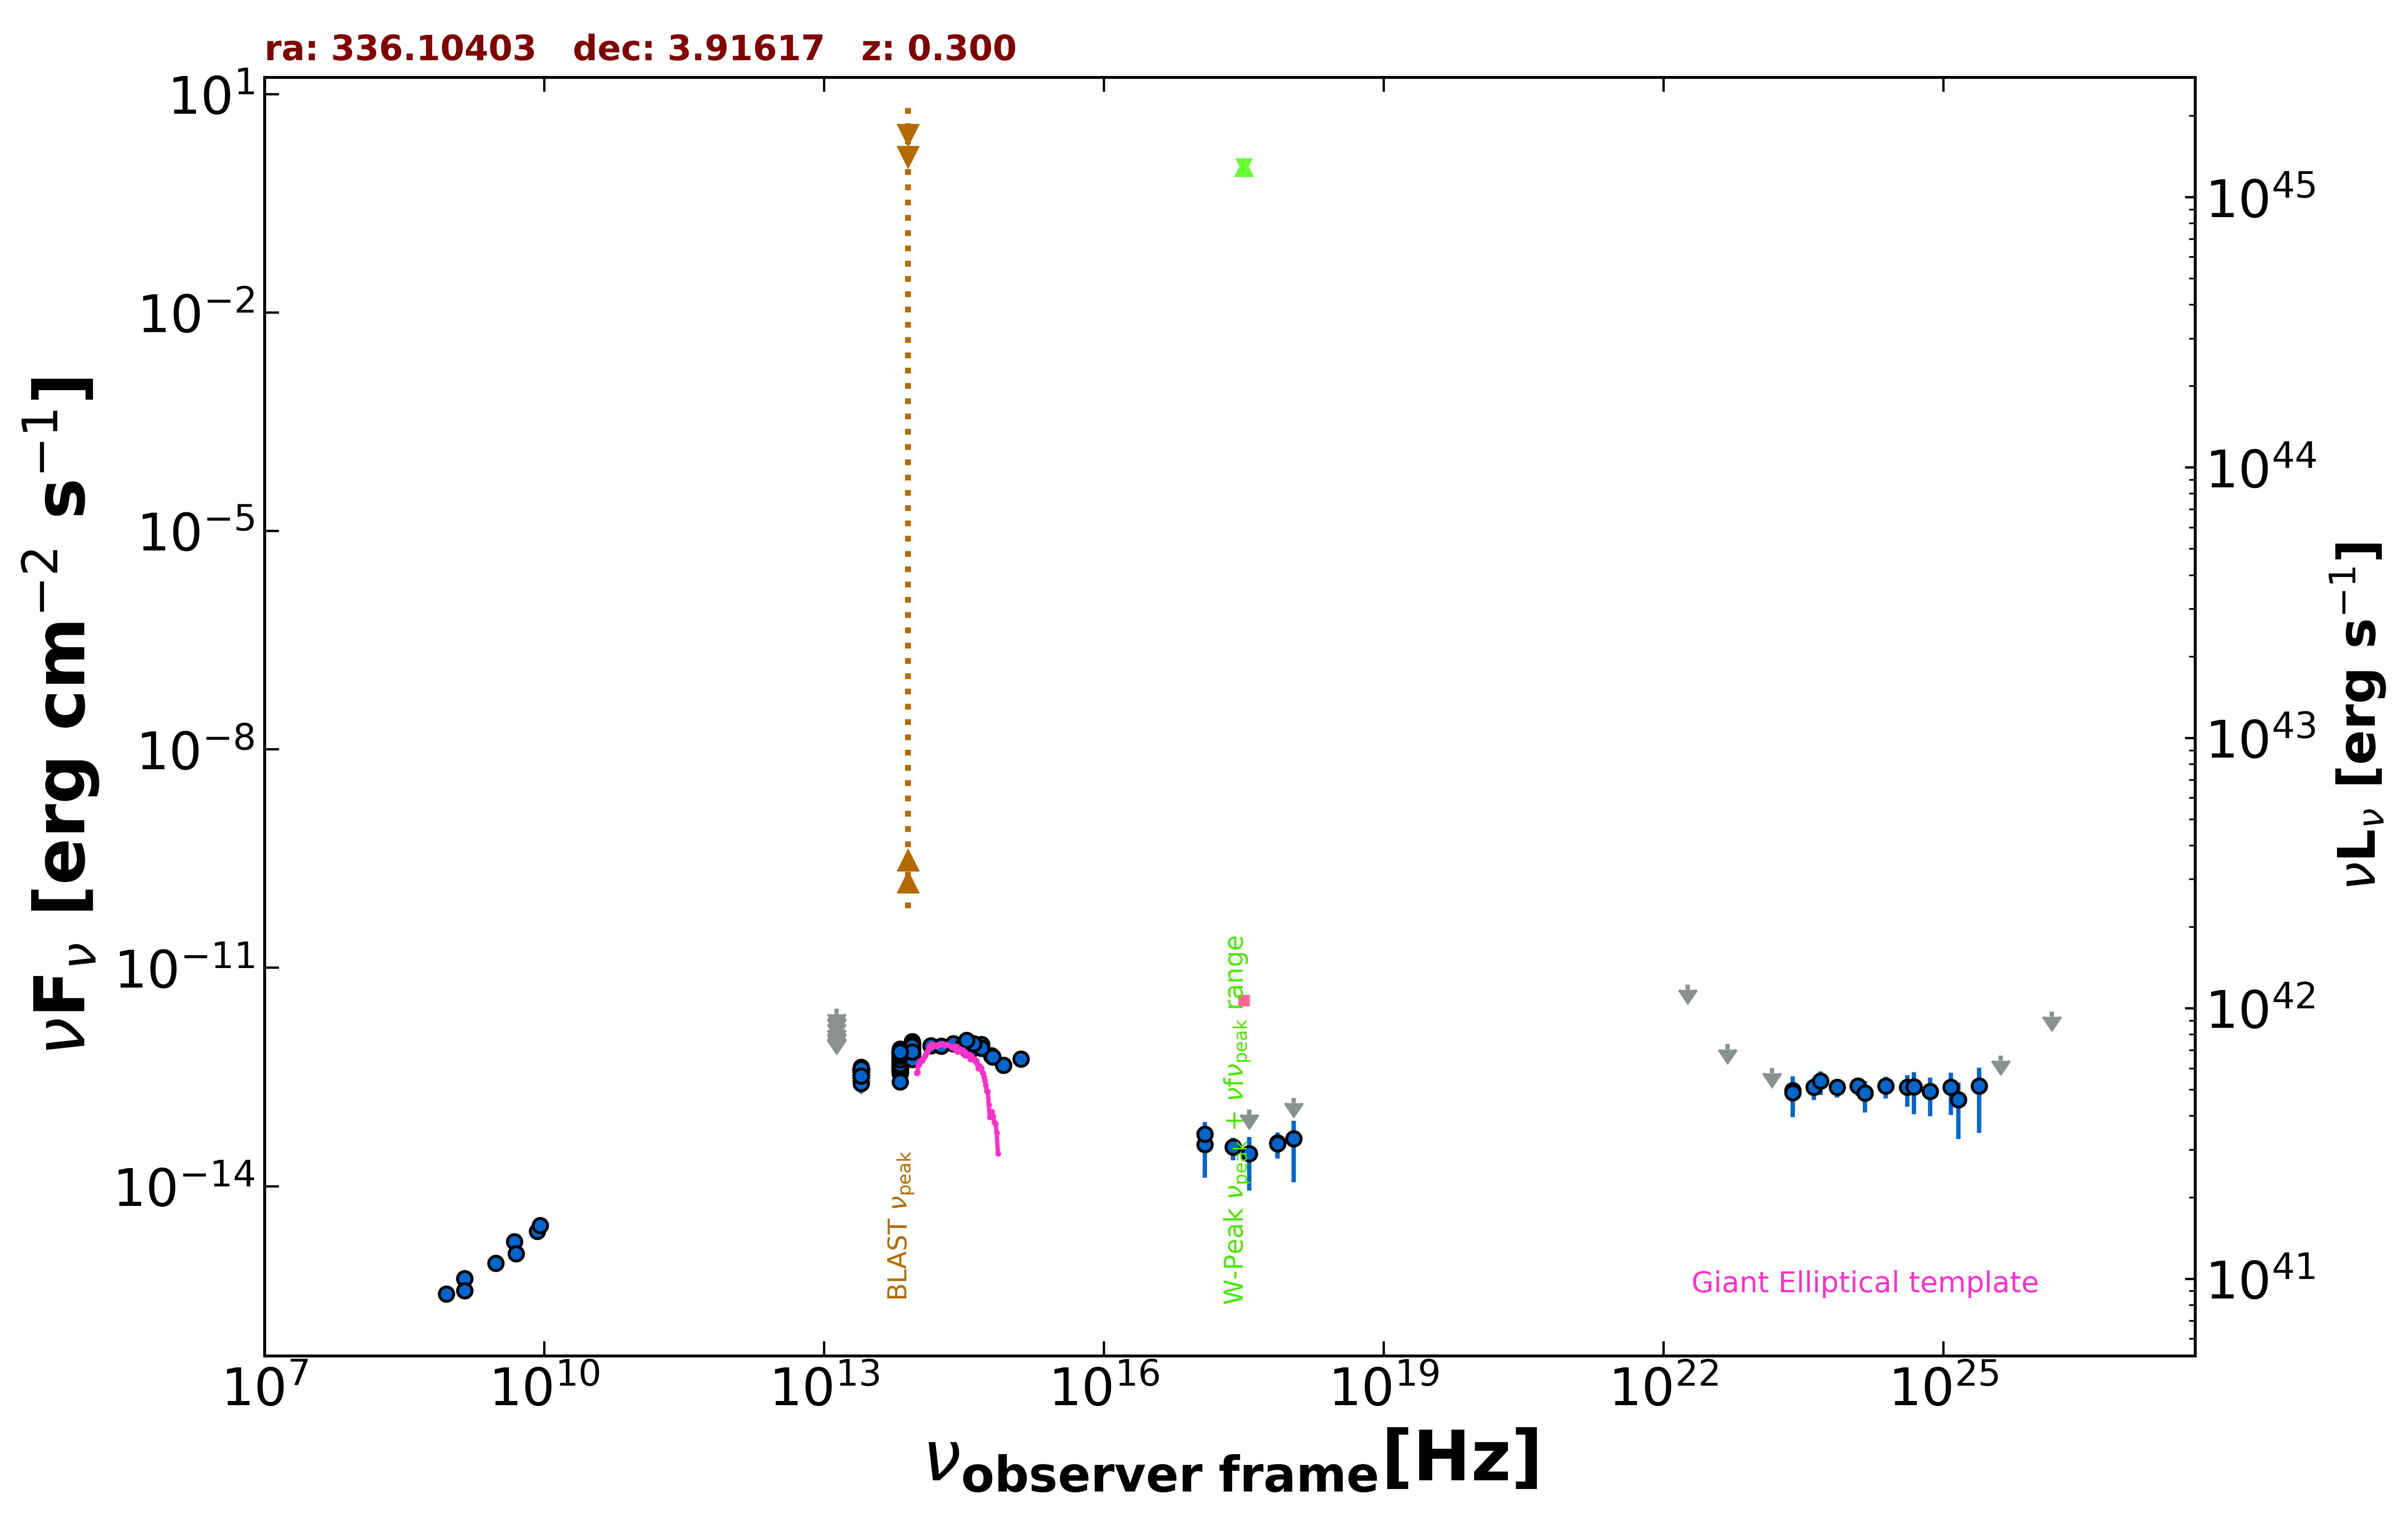

Source data for this figure (header and first rows):
freq., flux, err_flux, MJD_start, MJD_end, flag, catalog, reference
1.400e+09, 3.697e-16, 1.100e-18, 55000, 55000, , FIRST, White et al. 1997  ApJ  475 479
1.400e+09, 5.404e-16, 2.100e-17, 55000, 55000, , NVSS, Condon et al. 1998  AJ  115  1693
8.870e+08, 3.335e-16, 3.015e-17, 55000, 55000, , RACS, Hale et al. 2021  PASA  38  e058
3.000e+09, 8.722e-16, 8.500e-18, 55000, 55000, , VLASSQL, Gordon et al. 2021  ApJS  255  30
2.418e+17, 3.455e-14, 1.183e-14, 57130, 57133, , 1OUSX, Giommi et al. in preparation
3.627e+17, 1.133e-13, 0.000e+00, 57130, 57133, UL, 1OUSX, Giommi et al. in preparation
7.253e+17, 3.856e-14, 1.320e-14, 57130, 57133, , 1OUSX, Giommi et al. in preparation
1.088e+18, 1.629e-13, 0.000e+00, 57130, 57133, UL, 1OUSX, Giommi et al. in preparation
7.253e+17, 3.959e-14, 1.549e-14, 55000, 55000, , 2SXPS, Evans et al. 2020  ApJS  247  54
1.209e+17, 3.769e-14, 2.456e-14, 55000, 55000, , 2SXPS, Evans et al. 2020  ApJS  247  54
3.627e+17, 2.800e-14, 1.926e-14, 55000, 55000, , 2SXPS, Evans et al. 2020  ApJS  247  54
1.088e+18, 4.527e-14, 3.391e-14, 55000, 55000, , 2SXPS, Evans et al. 2020  ApJS  247  54
4.800e+09, 1.728e-15, 3.840e-16, 55000, 55000, , GB6, Gregory et al. 1996  ApJS  103  427
1.389e+14, 8.487e-13, 1.169e-13, 55000, 55000, , 2MASS, Skrutskie et al. 2006  AJ  131  1163
1.804e+14, 8.385e-13, 1.520e-13, 55000, 55000, , 2MASS, Skrutskie et al. 2006  AJ  131  1163
2.427e+14, 9.074e-13, 1.391e-13, 55000, 55000, , 2MASS, Skrutskie et al. 2006  AJ  131  1163
8.817e+13, 6.083e-13, 3.100e-15, 55000, 55000, , UNWISE, Schlafly et al. 2019  ApJS  240  30
6.517e+13, 5.004e-13, 4.250e-15, 55000, 55000, , UNWISE, Schlafly et al. 2019  ApJS  240  30
8.817e+13, 8.055e-13, 2.445e-14, 55000, 55000, , WISE, Wright et al. 2010  AJ  140  1868
6.517e+13, 6.815e-13, 2.070e-14, 55000, 55000, , WISE, Wright et al. 2010  AJ  140  1868
2.498e+13, 2.587e-13, 4.745e-14, 55000, 55000, , WISE, Wright et al. 2010  AJ  140  1868
1.363e+13, 5.199e-13, 2.181e-13, 55000, 55000, , WISE, Wright et al. 2010  AJ  140  1868
8.817e+13, 6.614e-13, 3.110e-14, 57173, 57173, , NEOWISE, Mainzer et al. 2014  ApJ  792  30
6.517e+13, 4.905e-13, 3.885e-14, 57173, 57173, , NEOWISE, Mainzer et al. 2014  ApJ  792  30
8.817e+13, 7.166e-13, 3.765e-14, 57173, 57173, , NEOWISE, Mainzer et al. 2014  ApJ  792  30
6.517e+13, 7.438e-13, 7.410e-14, 57173, 57173, , NEOWISE, Mainzer et al. 2014  ApJ  792  30
8.817e+13, 7.441e-13, 3.225e-14, 57172, 57172, , NEOWISE, Mainzer et al. 2014  ApJ  792  30
6.517e+13, 6.395e-13, 5.960e-14, 57172, 57172, , NEOWISE, Mainzer et al. 2014  ApJ  792  30
8.817e+13, 8.687e-13, 3.445e-14, 57173, 57173, , NEOWISE, Mainzer et al. 2014  ApJ  792  30
6.517e+13, 4.960e-13, 5.860e-14, 57173, 57173, , NEOWISE, Mainzer et al. 2014  ApJ  792  30
8.817e+13, 8.403e-13, 3.330e-14, 57173, 57173, , NEOWISE, Mainzer et al. 2014  ApJ  792  30
6.517e+13, 4.671e-13, 3.790e-14, 57173, 57173, , NEOWISE, Mainzer et al. 2014  ApJ  792  30
8.817e+13, 8.481e-13, 3.360e-14, 57173, 57173, , NEOWISE, Mainzer et al. 2014  ApJ  792  30
6.517e+13, 5.914e-13, 4.580e-14, 57173, 57173, , NEOWISE, Mainzer et al. 2014  ApJ  792  30
8.817e+13, 8.372e-13, 3.395e-14, 57172, 57172, , NEOWISE, Mainzer et al. 2014  ApJ  792  30
6.517e+13, 4.095e-13, 4.270e-14, 57172, 57172, , NEOWISE, Mainzer et al. 2014  ApJ  792  30
8.817e+13, 8.334e-13, 3.610e-14, 57173, 57173, , NEOWISE, Mainzer et al. 2014  ApJ  792  30
6.517e+13, 5.094e-13, 3.900e-14, 57173, 57173, , NEOWISE, Mainzer et al. 2014  ApJ  792  30
8.817e+13, 7.966e-13, 3.595e-14, 57540, 57540, , NEOWISE, Mainzer et al. 2014  ApJ  792  30
6.517e+13, 4.833e-13, 5.040e-14, 57540, 57540, , NEOWISE, Mainzer et al. 2014  ApJ  792  30
8.817e+13, 6.818e-13, 3.770e-14, 57540, 57540, , NEOWISE, Mainzer et al. 2014  ApJ  792  30
6.517e+13, 4.816e-13, 5.780e-14, 57540, 57540, , NEOWISE, Mainzer et al. 2014  ApJ  792  30
8.817e+13, 7.139e-13, 3.355e-14, 57540, 57540, , NEOWISE, Mainzer et al. 2014  ApJ  792  30
6.517e+13, 5.043e-13, 4.695e-14, 57540, 57540, , NEOWISE, Mainzer et al. 2014  ApJ  792  30
8.817e+13, 6.990e-13, 3.735e-14, 57540, 57540, , NEOWISE, Mainzer et al. 2014  ApJ  792  30
6.517e+13, 3.896e-13, 3.845e-14, 57540, 57540, , NEOWISE, Mainzer et al. 2014  ApJ  792  30
8.817e+13, 7.643e-13, 3.520e-14, 57540, 57540, , NEOWISE, Mainzer et al. 2014  ApJ  792  30
6.517e+13, 4.043e-13, 4.140e-14, 57540, 57540, , NEOWISE, Mainzer et al. 2014  ApJ  792  30
8.817e+13, 7.312e-13, 3.435e-14, 57540, 57540, , NEOWISE, Mainzer et al. 2014  ApJ  792  30
6.517e+13, 4.811e-13, 4.350e-14, 57540, 57540, , NEOWISE, Mainzer et al. 2014  ApJ  792  30
8.817e+13, 6.938e-13, 3.710e-14, 57540, 57540, , NEOWISE, Mainzer et al. 2014  ApJ  792  30
6.517e+13, 3.987e-13, 4.560e-14, 57540, 57540, , NEOWISE, Mainzer et al. 2014  ApJ  792  30
8.817e+13, 8.273e-13, 3.275e-14, 56989, 56989, , NEOWISE, Mainzer et al. 2014  ApJ  792  30
6.517e+13, 5.811e-13, 6.490e-14, 56989, 56989, , NEOWISE, Mainzer et al. 2014  ApJ  792  30
8.817e+13, 7.981e-13, 3.530e-14, 56992, 56992, , NEOWISE, Mainzer et al. 2014  ApJ  792  30
6.517e+13, 5.132e-13, 7.160e-14, 56992, 56992, , NEOWISE, Mainzer et al. 2014  ApJ  792  30
8.817e+13, 8.265e-13, 3.505e-14, 56992, 56992, , NEOWISE, Mainzer et al. 2014  ApJ  792  30
6.517e+13, 6.124e-13, 6.840e-14, 56992, 56992, , NEOWISE, Mainzer et al. 2014  ApJ  792  30
8.817e+13, 8.273e-13, 4.040e-14, 56989, 56989, , NEOWISE, Mainzer et al. 2014  ApJ  792  30
6.517e+13, 5.731e-13, 4.915e-14, 56989, 56989, , NEOWISE, Mainzer et al. 2014  ApJ  792  30
... 381 more rows
